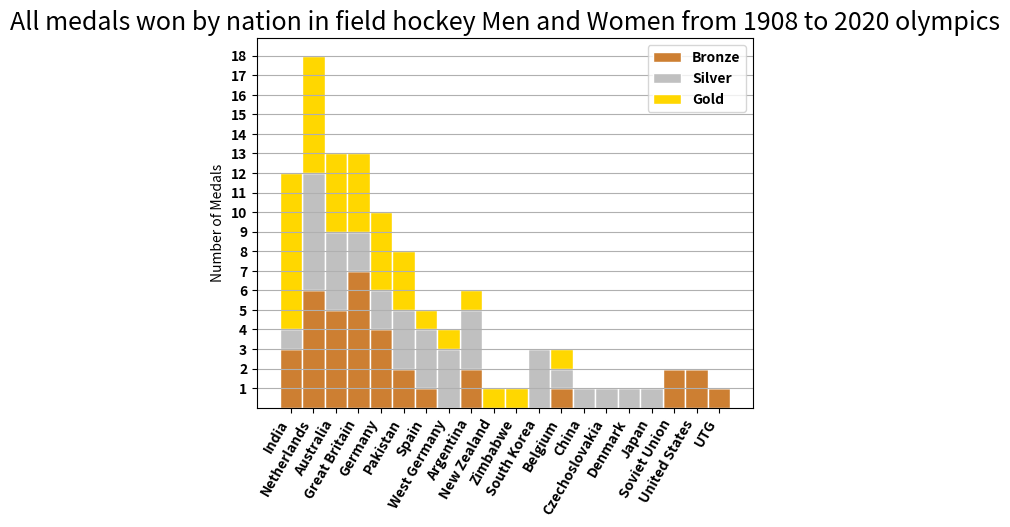

This chart was generated by the following Python code:
import numpy as np
import matplotlib.pyplot as plt
from matplotlib import rc
from matplotlib.ticker import MaxNLocator
import pandas as pd
import math
 
# y-axis in bold
rc('font', weight='bold')
 
# Values of each group
bars1 = [3,6,5,7,4,2,1,0,2,0,0,0,1,0,0,0,0,2,2,1]
bars2 = [1,6,4,2,2,3,3,3,3,0,0,3,1,1,1,1,1,0,0,0]
bars3 = [8,6,4,4,4,3,1,1,1,1,1,0,1,0,0,0,0,0,0,0]
summ  = [13,18,13,13,10,8,5,4,6,1,1,3,3,1,1,1,1,2,2,1]
 
# Heights of bars1 + bars2
bars = np.add(bars1, bars2).tolist()
 
# The position of the bars on the x-axis
r = [0,1,2,3,4,5,6,7,8,9,10,11,12,13,14,15,16,17,18,19]
 
# Names of group and bar width
names = ['India','Netherlands','Australia','Great Britain','Germany','Pakistan','Spain','West Germany','Argentina','New Zealand','Zimbabwe','South Korea','Belgium','China','Czechoslovakia','Denmark','Japan','Soviet Union','United States','UTG']
barWidth = 1
 
# Create brown bars
plt.bar(r, bars1, color='#cd7f32', edgecolor='white', width=barWidth)
# Create green bars (middle), on top of the first ones
plt.bar(r, bars2, bottom=bars1, color='#C0C0C0', edgecolor='white', width=barWidth)
# Create green bars (top)
plt.bar(r, bars3, bottom=bars, color='#FFD700', edgecolor='white', width=barWidth)
 
# Custom X axis
plt.xticks(r, names, fontweight='bold',rotation=60,horizontalalignment='right')


#Cutom Y axis
plt.ylabel("Number of Medals")

low = min(summ)
high = max(summ)
new_list = range(math.floor(min(summ)), math.ceil(max(summ))+1)
plt.yticks(new_list)

#title
plt.title("All medals won by nation in field hockey Men and Women from 1908 to 2020 olympics",fontsize="18")
 
#legend
colors=['Bronze','Silver','Gold']
plt.legend(colors,loc=1)

# Show graphic
plt.grid(axis='y')
plt.show()